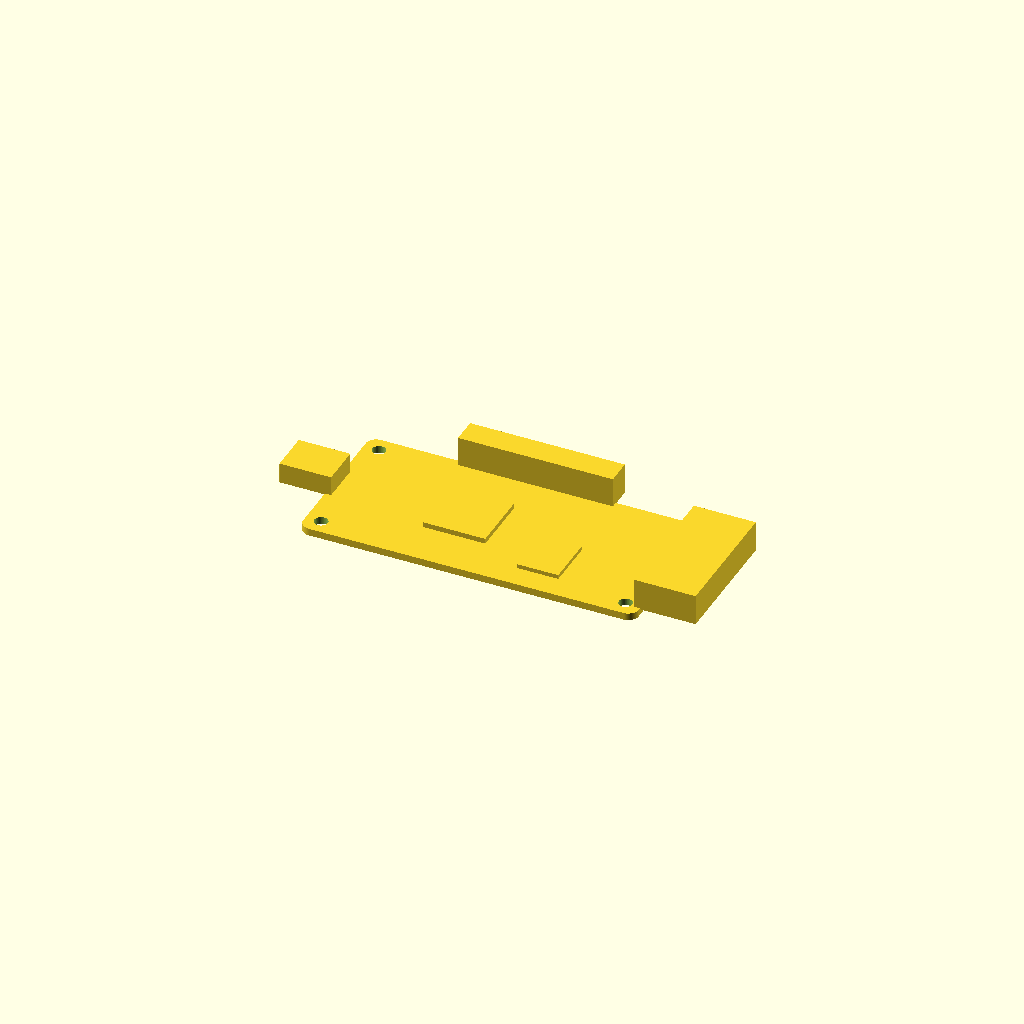
Cell 1 — every parameter at its default value.
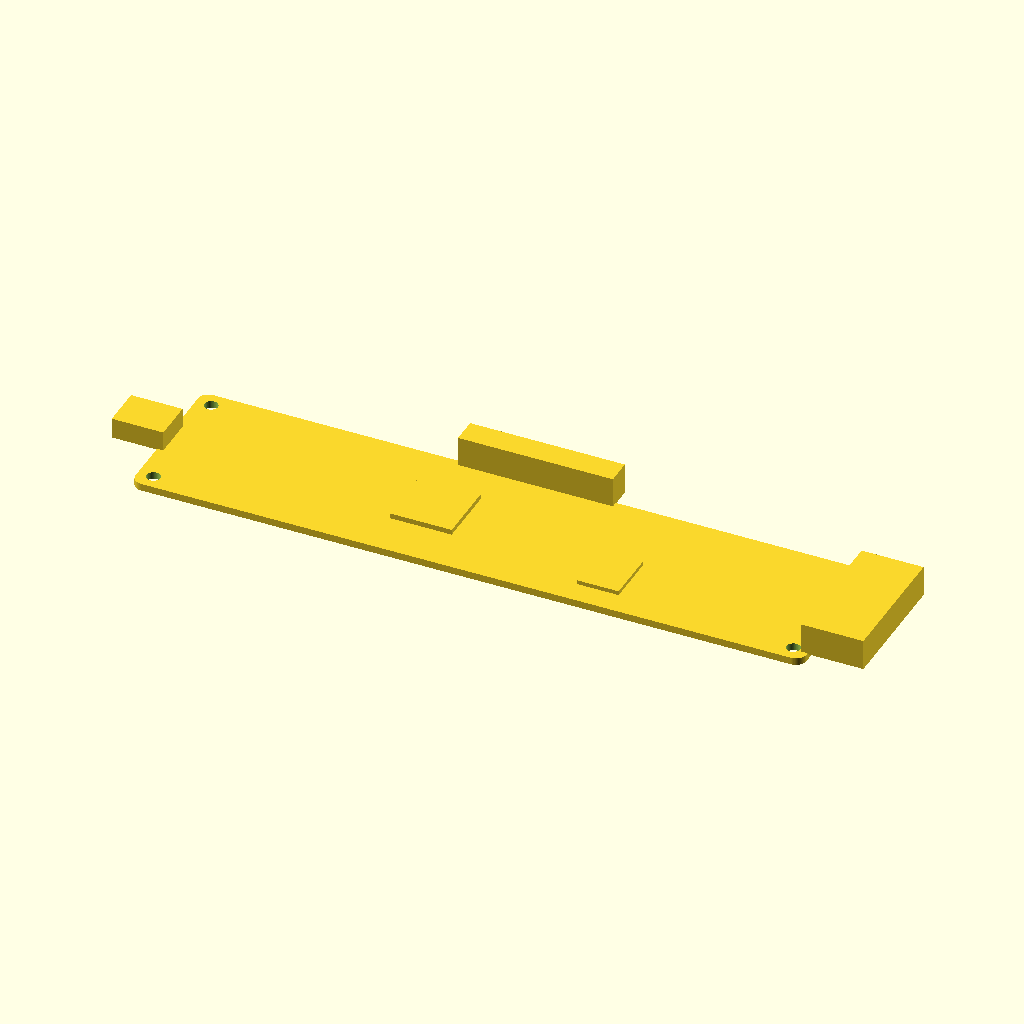
Cell 2 — pcb_length set to 130, the other parameters unchanged.
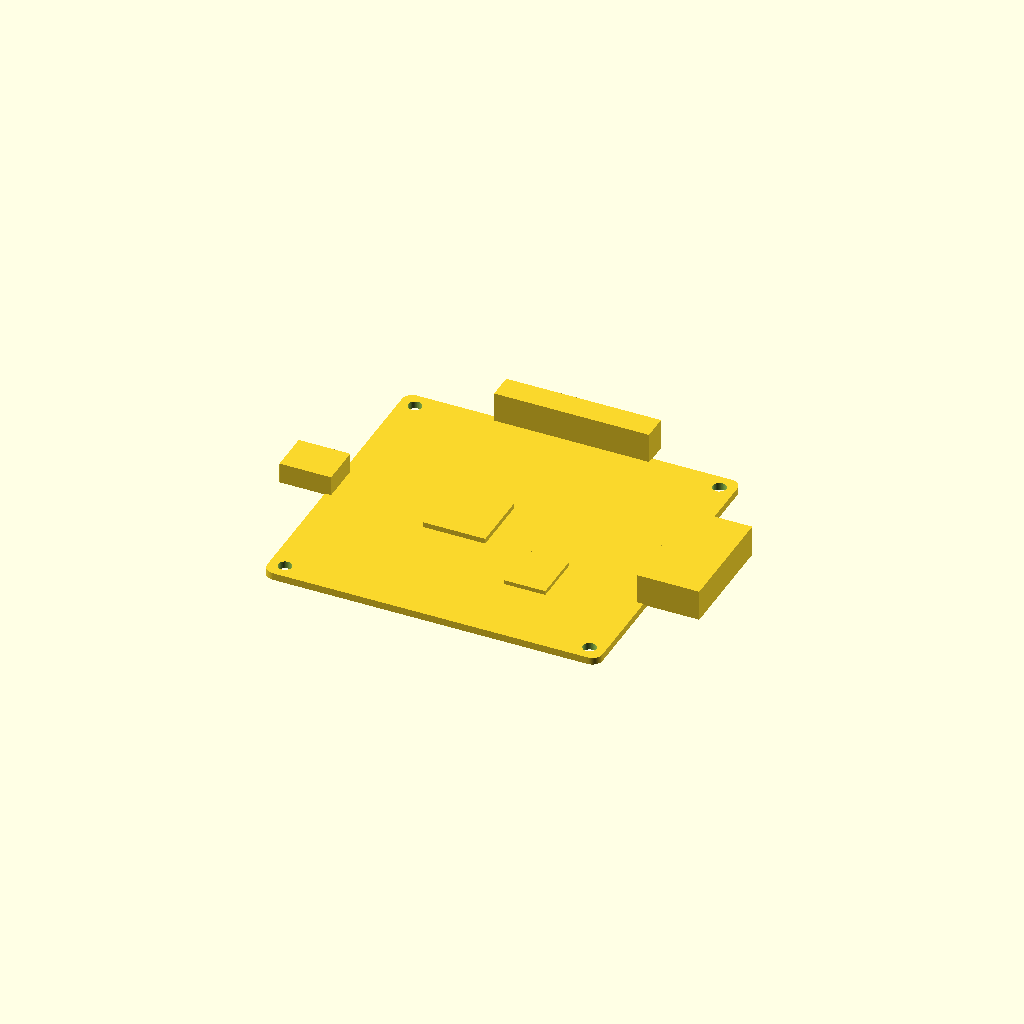
Cell 3 — pcb_width set to 60, the other parameters unchanged.
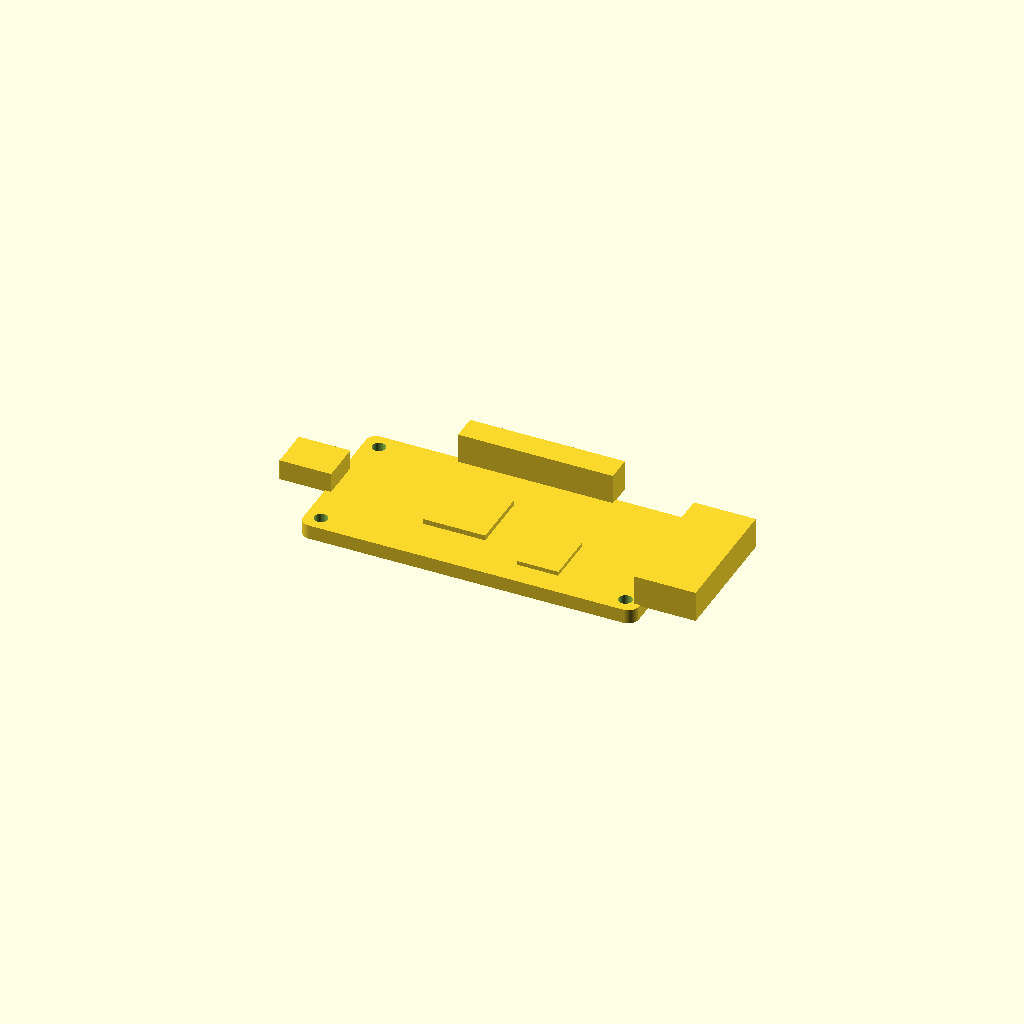
Cell 4: pcb_thickness = 2.8 (everything else at default).
All cells are drawn from one camera (rotation 55°, 0°, 25°, orthographic, colour scheme Cornfield), so only the parameter changes between them.
Source of the model, results/nopscadlib/ablations/no_json_ir/scad/pcb__RPI0.scad:
$fn = 64;

// Target dimensions (PCB only)
pcb_length = 65.0;
pcb_width  = 30.0;
pcb_thickness = 1.4;

// Styling / features
corner_radius = 2.0;
eps = 0.2;                 // small overlap to guarantee connectivity
hole_d = 2.6;              // mounting hole diameter
hole_edge = 3.0;           // hole center offset from edges

// Component sizes (simple SBC features)
chip_size = [12, 12, 1.2];
chip2_size = [8, 10, 1.0];

usb_size = [12, 14, 6];    // x, y, z
usb_inset = 1.0;           // how far connector sits onto PCB

hdmi_size = [10, 8, 4];
hdmi_inset = 1.0;

header_size = [30, 5, 6];
header_inset = 1.0;

module rounded_rect_prism(l, w, h, r) {
    // Centered at origin
    hull() {
        for (sx = [-1, 1])
            for (sy = [-1, 1])
                translate([sx*(l/2 - r), sy*(w/2 - r), 0])
                    cylinder(h=h, r=r, center=true);
    }
}

module pcb_with_holes() {
    difference() {
        rounded_rect_prism(pcb_length, pcb_width, pcb_thickness, corner_radius);

        // 4 mounting holes (through)
        for (sx = [-1, 1])
            for (sy = [-1, 1])
                translate([sx*(pcb_length/2 - hole_edge), sy*(pcb_width/2 - hole_edge), 0])
                    cylinder(h=pcb_thickness + 2*eps, d=hole_d, center=true);
    }
}

module place_on_top(size, x, y) {
    // Places a box on top of PCB with slight overlap into PCB
    translate([x, y, pcb_thickness/2 + size[2]/2 - eps])
        cube(size, center=true);
}

module place_on_side(size, side="right", y=0, z=0, inset=1.0) {
    // Places a box protruding from a PCB edge, overlapping into PCB by inset+eps
    x = (side=="right")
        ? (pcb_length/2 + size[0]/2 - (inset + eps))
        : -(pcb_length/2 + size[0]/2 - (inset + eps));

    translate([x, y, z])
        cube(size, center=true);
}

module sbc() {
    union() {
        // PCB
        pcb_with_holes();

        // Main SoC chip (top)
        place_on_top(chip_size, x = -pcb_length*0.10, y = 0);

        // Secondary chip (top)
        place_on_top(chip2_size, x = pcb_length*0.18, y = -pcb_width*0.18);

        // 2x USB-like connectors on right edge (stacked along Y)
        place_on_side(usb_size, side="right",
                      y =  usb_size[1]/2 - pcb_width*0.05,
                      z = pcb_thickness/2 + usb_size[2]/2 - eps,
                      inset = usb_inset);

        place_on_side(usb_size, side="right",
                      y = -(usb_size[1]/2 - pcb_width*0.05),
                      z = pcb_thickness/2 + usb_size[2]/2 - eps,
                      inset = usb_inset);

        // HDMI-like connector on left edge
        place_on_side(hdmi_size, side="left",
                      y = 0,
                      z = pcb_thickness/2 + hdmi_size[2]/2 - eps,
                      inset = hdmi_inset);

        // Pin header along top edge (positive Y)
        translate([0,
                   pcb_width/2 + header_size[1]/2 - (header_inset + eps),
                   pcb_thickness/2 + header_size[2]/2 - eps])
            cube(header_size, center=true);
    }
}

sbc();
Customizer parameters (derived from the source; name, type, default, range or options):
pcb_length: number, default 65
pcb_width: number, default 30
pcb_thickness: number, default 1.4
corner_radius: number, default 2
eps: number, default 0.2
hole_d: number, default 2.6
hole_edge: number, default 3
chip_size: vector, default [12, 12, 1.2]
chip2_size: vector, default [8, 10, 1]
usb_size: vector, default [12, 14, 6]
usb_inset: number, default 1
hdmi_size: vector, default [10, 8, 4]
hdmi_inset: number, default 1
header_size: vector, default [30, 5, 6]
header_inset: number, default 1
